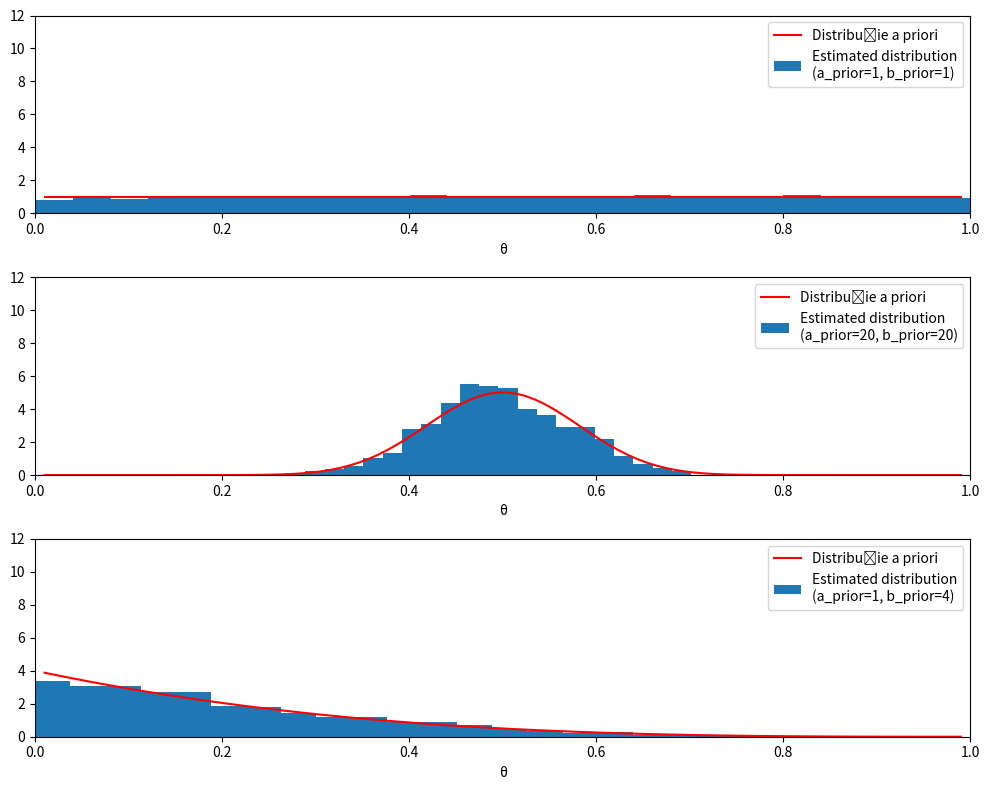

Here is the Python script that generated this plot:
import numpy as np
import matplotlib.pyplot as plt
from scipy import stats

def metropolis(a_prior, b_prior, draws=10000):
    trace = np.zeros(draws)
    old_x = 0.5 
    old_prob = stats.beta.pdf(old_x, a_prior, b_prior)
    delta = np.random.normal(0, 0.5, draws)
    for i in range(draws):
        new_x = old_x + delta[i]
        new_prob = stats.beta.pdf(new_x, a_prior, b_prior)
        acceptance = new_prob / old_prob
        if acceptance >= np.random.random():
            trace[i] = new_x
            old_x = new_x
            old_prob = new_prob
        else:
            trace[i] = old_x
    return trace

beta_params = [(1, 1), (20, 20), (1, 4)]

plt.figure(figsize=(10,8))
x = np.linspace(0.01, .99, 100)

for idx, (a_prior, b_prior) in enumerate(beta_params):
    plt.subplot(3, 1, idx+1)
    plt.xlabel('θ')
    
    trace = metropolis(a_prior, b_prior)
    
    prior_distribution = stats.beta(a_prior, b_prior)
    plt.plot(x, prior_distribution.pdf(x), 'r-', label='Distribuție a priori')
    
    plt.hist(trace[trace > 0], bins=25, density=True, label=f'Estimated distribution\n(a_prior={a_prior}, b_prior={b_prior})')
    
    plt.xlim(0, 1)
    plt.ylim(0, 12)
    plt.legend()

plt.tight_layout()
plt.show()


